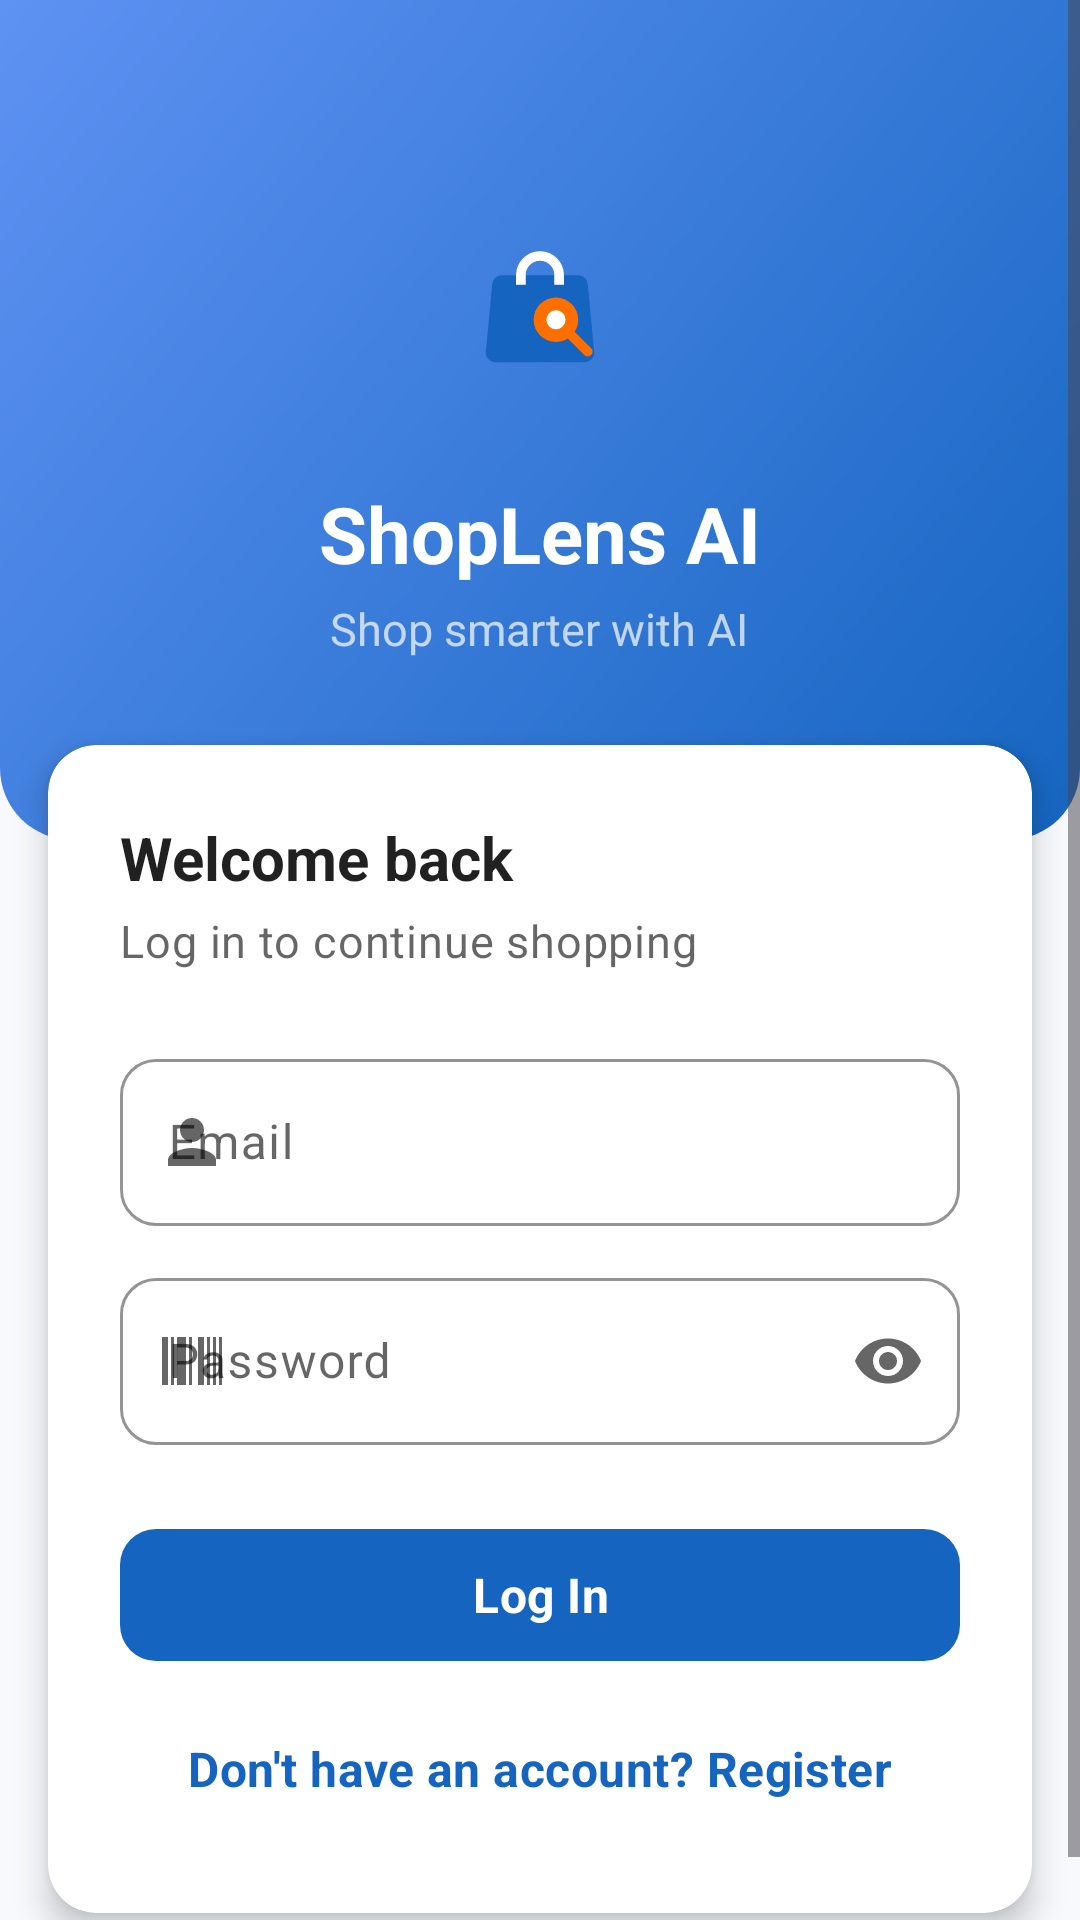

The Android layout XML behind this screen, and the referenced resources:
<!-- AndroidManifest.xml: application theme Theme.ShopLensAI -->
<!-- res/layout/activity_login.xml -->
<?xml version="1.0" encoding="utf-8"?>
<ScrollView xmlns:android="http://schemas.android.com/apk/res/android"
    xmlns:app="http://schemas.android.com/apk/res-auto"
    android:layout_width="match_parent"
    android:layout_height="match_parent"
    android:fitsSystemWindows="true"
    android:background="@color/background"
    android:fillViewport="true">

    <LinearLayout
        android:layout_width="match_parent"
        android:layout_height="wrap_content"
        android:orientation="vertical">

        
        <LinearLayout
            android:layout_width="match_parent"
            android:layout_height="280dp"
            android:background="@drawable/bg_auth_header"
            android:gravity="center"
            android:orientation="vertical"
            android:paddingHorizontal="@dimen/space_xl">

            <ImageView
                android:layout_width="84dp"
                android:layout_height="84dp"
                android:background="@drawable/bg_circle_soft"
                android:contentDescription="@string/cd_app_logo"
                android:padding="@dimen/space_s"
                android:src="@drawable/ic_logo" />

            <TextView
                android:layout_width="wrap_content"
                android:layout_height="wrap_content"
                android:layout_marginTop="@dimen/space_l"
                android:text="@string/app_name"
                android:textColor="@color/text_on_dark"
                android:textSize="26sp"
                android:textStyle="bold" />

            <TextView
                android:layout_width="wrap_content"
                android:layout_height="wrap_content"
                android:layout_marginTop="@dimen/space_xs"
                android:text="@string/app_tagline"
                android:textColor="@color/text_on_dark_secondary"
                android:textSize="@dimen/text_body" />
        </LinearLayout>

        
        <androidx.cardview.widget.CardView
            android:layout_width="match_parent"
            android:layout_height="wrap_content"
            android:layout_marginHorizontal="@dimen/space_l"
            android:layout_marginTop="-32dp"
            app:cardCornerRadius="@dimen/radius_l"
            app:cardElevation="@dimen/elevation_raised">

            <LinearLayout
                android:layout_width="match_parent"
                android:layout_height="wrap_content"
                android:orientation="vertical"
                android:padding="@dimen/space_xl">

                <TextView
                    android:layout_width="wrap_content"
                    android:layout_height="wrap_content"
                    android:text="@string/welcome_back"
                    android:textAppearance="@style/Text.Title" />

                <TextView
                    android:layout_width="wrap_content"
                    android:layout_height="wrap_content"
                    android:layout_marginTop="@dimen/space_xs"
                    android:text="@string/welcome_back_sub"
                    android:textAppearance="@style/Text.Body" />

                <com.google.android.material.textfield.TextInputLayout
                    android:id="@+id/til_email"
                    style="@style/Widget.ShopLens.TextInput"
                    android:layout_width="match_parent"
                    android:layout_height="wrap_content"
                    android:layout_marginTop="@dimen/space_xl"
                    android:hint="@string/email"
                    app:startIconDrawable="@drawable/ic_person">

                    <com.google.android.material.textfield.TextInputEditText
                        android:id="@+id/et_email"
                        android:layout_width="match_parent"
                        android:layout_height="wrap_content"
                        android:inputType="textEmailAddress" />
                </com.google.android.material.textfield.TextInputLayout>

                <com.google.android.material.textfield.TextInputLayout
                    android:id="@+id/til_password"
                    style="@style/Widget.ShopLens.TextInput"
                    android:layout_width="match_parent"
                    android:layout_height="wrap_content"
                    android:layout_marginTop="@dimen/space_m"
                    android:hint="@string/password"
                    app:endIconMode="password_toggle"
                    app:startIconDrawable="@drawable/ic_scan">

                    <com.google.android.material.textfield.TextInputEditText
                        android:id="@+id/et_password"
                        android:layout_width="match_parent"
                        android:layout_height="wrap_content"
                        android:inputType="textPassword" />
                </com.google.android.material.textfield.TextInputLayout>

                <com.google.android.material.button.MaterialButton
                    android:id="@+id/btn_login"
                    style="@style/Widget.ShopLens.Button"
                    android:layout_width="match_parent"
                    android:layout_height="wrap_content"
                    android:layout_marginTop="@dimen/space_xl"
                    android:text="@string/login" />

                <ProgressBar
                    android:id="@+id/progress"
                    android:layout_width="wrap_content"
                    android:layout_height="wrap_content"
                    android:layout_gravity="center"
                    android:layout_marginTop="@dimen/space_l"
                    android:visibility="gone" />

                <com.google.android.material.button.MaterialButton
                    android:id="@+id/btn_go_register"
                    style="@style/Widget.ShopLens.Button.Text"
                    android:layout_width="match_parent"
                    android:layout_height="wrap_content"
                    android:layout_marginTop="@dimen/space_s"
                    android:text="@string/dont_have_account" />
            </LinearLayout>
        </androidx.cardview.widget.CardView>

        <View
            android:layout_width="match_parent"
            android:layout_height="@dimen/space_xl" />
    </LinearLayout>
</ScrollView>
<!-- resources referenced by this layout -->
<resources>
  <color name="background">#F7F9FC</color>
  <color name="text_on_dark">#FFFFFFFF</color>
  <color name="text_on_dark_secondary">#B3FFFFFF</color>
  <dimen name="elevation_raised">6dp</dimen>
  <dimen name="radius_l">16dp</dimen>
  <dimen name="space_l">16dp</dimen>
  <dimen name="space_m">12dp</dimen>
  <dimen name="space_s">8dp</dimen>
  <dimen name="space_xl">24dp</dimen>
  <dimen name="space_xs">4dp</dimen>
  <dimen name="text_body">15sp</dimen>
  <!-- drawable ic_scan (drawable) -->
  <vector xmlns:android="http://schemas.android.com/apk/res/android"
      android:width="24dp" android:height="24dp" android:viewportWidth="24" android:viewportHeight="24"
      android:tint="#000000">
      <path android:fillColor="@android:color/white"
          android:pathData="M2,4h2v16H2zM5,4h1v16H5zM7,4h3v16H7zM11,4h1v16h-1zM14,4h2v16h-2zM17,4h1v16h-1zM19,4h1v16h-1zM21,4h1v16h-1z" />
  </vector>
  <string name="app_name">ShopLens AI</string>
  <string name="app_tagline">Shop smarter with AI</string>
  <string name="cd_app_logo">App logo</string>
  <string name="dont_have_account">Don\'t have an account? Register</string>
  <string name="email">Email</string>
  <string name="login">Log In</string>
  <string name="password">Password</string>
  <string name="welcome_back">Welcome back</string>
  <string name="welcome_back_sub">Log in to continue shopping</string>
  <style name="Text.Body" parent="TextAppearance.Material3.BodyMedium">
          <item name="android:textColor">@color/text_secondary</item>
          <item name="android:textSize">@dimen/text_body</item>
      </style>
  <style name="Text.Title" parent="TextAppearance.Material3.TitleLarge">
          <item name="android:textColor">@color/text_primary</item>
          <item name="android:textSize">@dimen/text_title</item>
          <item name="android:textStyle">bold</item>
      </style>
  <style name="Widget.ShopLens.Button" parent="Widget.Material3.Button">
          <item name="android:minHeight">@dimen/button_height</item>
          <item name="cornerRadius">@dimen/radius_m</item>
          <item name="android:textSize">16sp</item>
          <item name="android:textAllCaps">false</item>
          <item name="android:letterSpacing">0.01</item>
          <item name="android:textStyle">bold</item>
      </style>
  <style name="Widget.ShopLens.Button.Text" parent="Widget.Material3.Button.TextButton">
          <item name="android:textAllCaps">false</item>
      </style>
  <style name="Widget.ShopLens.TextInput" parent="Widget.Material3.TextInputLayout.OutlinedBox">
          <item name="boxCornerRadiusTopStart">@dimen/radius_m</item>
          <item name="boxCornerRadiusTopEnd">@dimen/radius_m</item>
          <item name="boxCornerRadiusBottomStart">@dimen/radius_m</item>
          <item name="boxCornerRadiusBottomEnd">@dimen/radius_m</item>
          <item name="boxStrokeColor">@color/primary</item>
      </style>
  <color name="primary">#1565C0</color>
  <color name="primary_light">#5E92F3</color>
  <dimen name="radius_xl">24dp</dimen>
  <color name="text_secondary">#99000000</color>
  <color name="text_primary">#DE000000</color>
  <dimen name="text_title">20sp</dimen>
  <dimen name="button_height">52dp</dimen>
  <dimen name="radius_m">12dp</dimen>
  <color name="primary_dark">#0D47A1</color>
  <color name="on_primary">#FFFFFF</color>
  <color name="primary_container">#E3F0FF</color>
  <color name="on_primary_container">#0A2E5C</color>
  <color name="secondary">#FF6F00</color>
  <color name="on_secondary">#FFFFFF</color>
  <color name="secondary_container">#FFEAD6</color>
  <color name="on_secondary_container">#522300</color>
  <color name="surface">#FFFFFF</color>
  <color name="surface_variant">#F4F6F9</color>
  <color name="outline">#D8DEE6</color>
  <color name="error">#D32F2F</color>
</resources>
